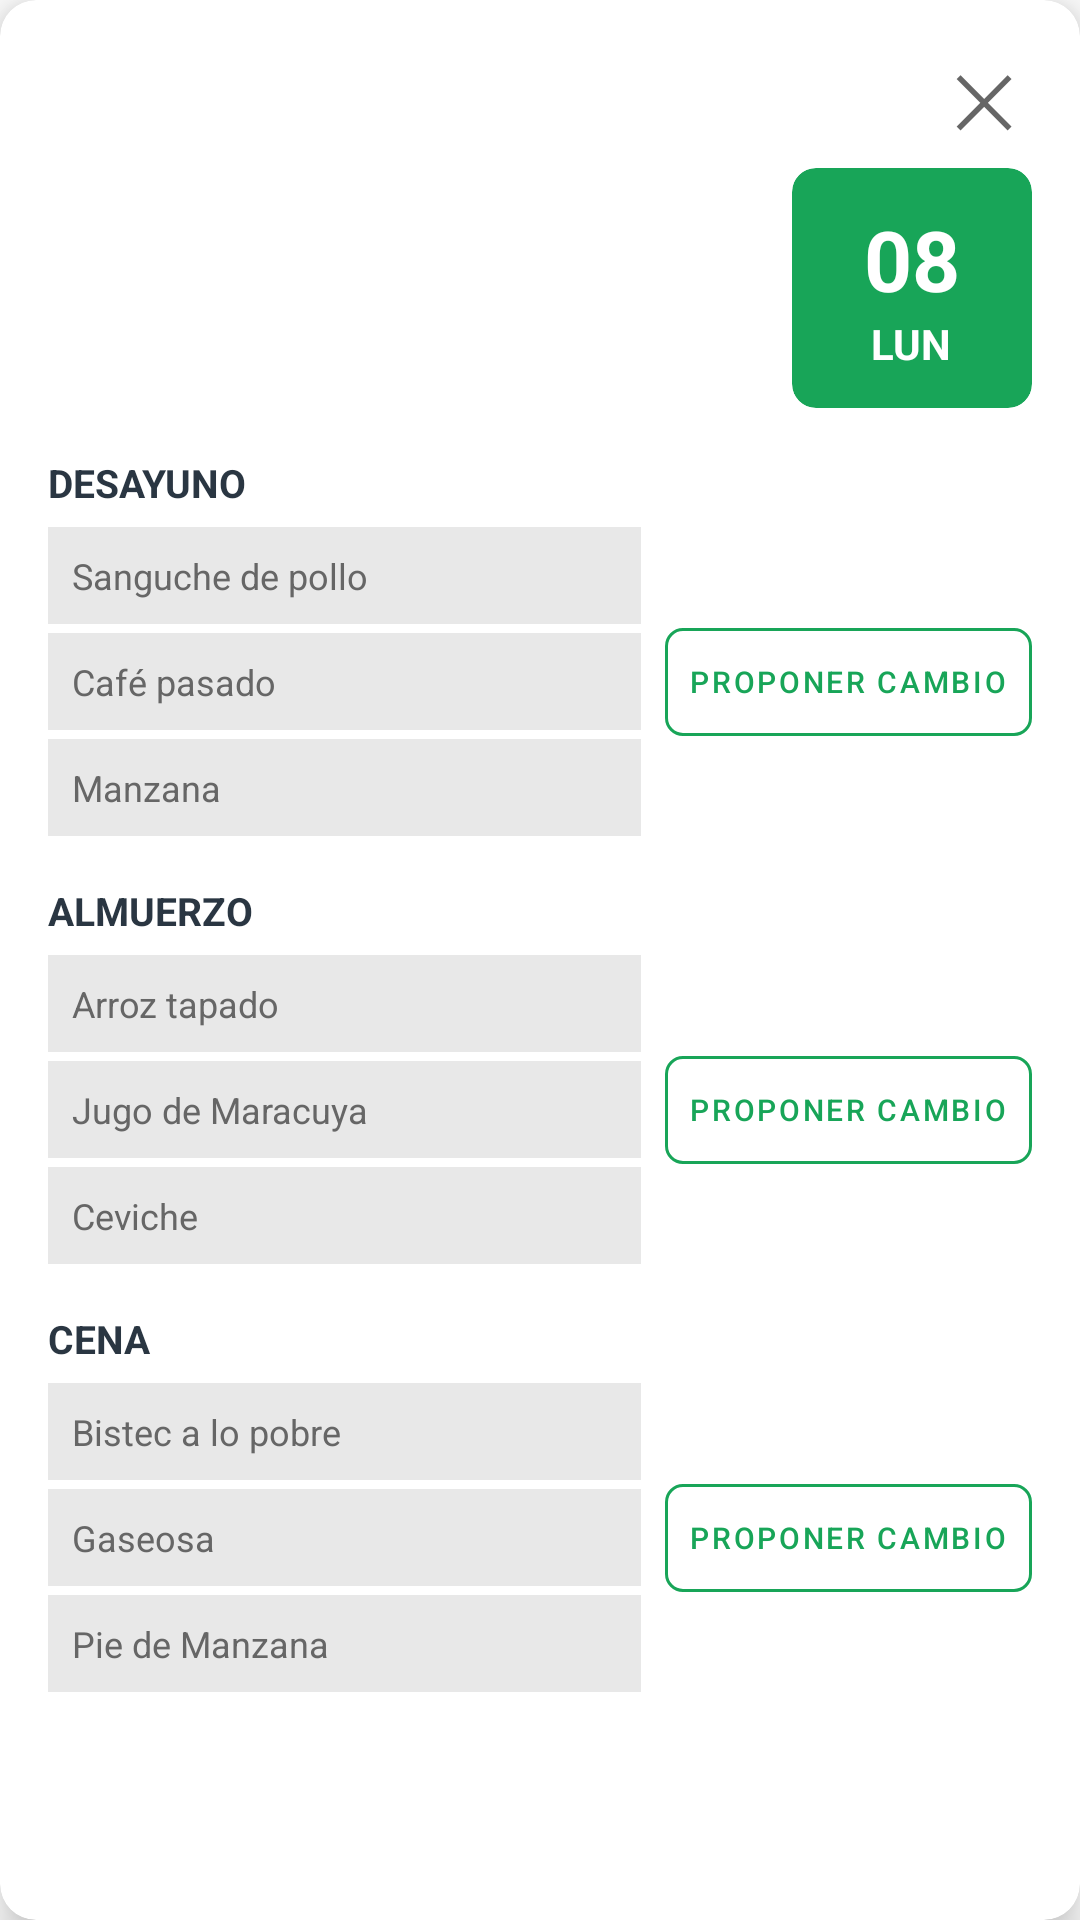

Reconstruct the res/layout file that produces this screen, plus the resources it refers to.
<!-- AndroidManifest.xml: application theme Theme.ProvcalApp -->
<!-- res/layout/dialog_menu_day.xml -->
<?xml version="1.0" encoding="utf-8"?>
<com.google.android.material.card.MaterialCardView
    xmlns:android="http://schemas.android.com/apk/res/android"
    xmlns:app="http://schemas.android.com/apk/res-auto"
    android:layout_width="match_parent"
    android:layout_height="wrap_content"
    android:layout_margin="32dp"
    app:cardCornerRadius="12dp"
    app:cardElevation="8dp">

    <androidx.constraintlayout.widget.ConstraintLayout
        android:layout_width="match_parent"
        android:layout_height="wrap_content"
        android:padding="16dp">

        
        <TextView
            android:id="@+id/btnClose"
            android:layout_width="32dp"
            android:layout_height="32dp"
            android:text="✕"
            android:textSize="24sp"
            android:textColor="#666666"
            android:gravity="center"
            android:clickable="true"
            android:focusable="true"
            app:layout_constraintEnd_toEndOf="parent"
            app:layout_constraintTop_toTopOf="parent"/>

        
        <com.google.android.material.card.MaterialCardView
            android:id="@+id/cardDay"
            android:layout_width="80dp"
            android:layout_height="80dp"
            app:cardCornerRadius="8dp"
            app:cardBackgroundColor="#18A558"
            app:cardElevation="0dp"
            android:layout_marginTop="8dp"
            app:layout_constraintEnd_toEndOf="parent"
            app:layout_constraintTop_toBottomOf="@id/btnClose">

            <LinearLayout
                android:layout_width="match_parent"
                android:layout_height="match_parent"
                android:orientation="vertical"
                android:gravity="center">

                <TextView
                    android:id="@+id/tvDayNumber"
                    android:layout_width="wrap_content"
                    android:layout_height="wrap_content"
                    android:text="08"
                    android:textSize="28sp"
                    android:textStyle="bold"
                    android:textColor="#FFFFFF"/>

                <TextView
                    android:id="@+id/tvDayName"
                    android:layout_width="wrap_content"
                    android:layout_height="wrap_content"
                    android:text="LUN"
                    android:textSize="14sp"
                    android:textStyle="bold"
                    android:textColor="#FFFFFF"/>
            </LinearLayout>
        </com.google.android.material.card.MaterialCardView>

        
        <TextView
            android:id="@+id/tvDesayunoTitle"
            android:layout_width="wrap_content"
            android:layout_height="wrap_content"
            android:text="DESAYUNO"
            android:textSize="13sp"
            android:textStyle="bold"
            android:textColor="#2A3642"
            android:layout_marginTop="16dp"
            app:layout_constraintStart_toStartOf="parent"
            app:layout_constraintTop_toBottomOf="@id/cardDay"/>

        <LinearLayout
            android:id="@+id/layoutDesayuno"
            android:layout_width="0dp"
            android:layout_height="wrap_content"
            android:orientation="vertical"
            android:layout_marginTop="6dp"
            android:layout_marginEnd="8dp"
            app:layout_constraintStart_toStartOf="parent"
            app:layout_constraintEnd_toStartOf="@id/btnCambiarDesayuno"
            app:layout_constraintTop_toBottomOf="@id/tvDesayunoTitle">

            <TextView
                android:layout_width="match_parent"
                android:layout_height="wrap_content"
                android:text="Sanguche de pollo"
                android:textSize="12sp"
                android:textColor="#666666"
                android:background="#E8E8E8"
                android:padding="8dp"
                android:layout_marginBottom="3dp"/>

            <TextView
                android:layout_width="match_parent"
                android:layout_height="wrap_content"
                android:text="Café pasado"
                android:textSize="12sp"
                android:textColor="#666666"
                android:background="#E8E8E8"
                android:padding="8dp"
                android:layout_marginBottom="3dp"/>

            <TextView
                android:layout_width="match_parent"
                android:layout_height="wrap_content"
                android:text="Manzana"
                android:textSize="12sp"
                android:textColor="#666666"
                android:background="#E8E8E8"
                android:padding="8dp"/>
        </LinearLayout>

        <com.google.android.material.button.MaterialButton
            android:id="@+id/btnCambiarDesayuno"
            style="@style/Widget.MaterialComponents.Button.OutlinedButton"
            android:layout_width="wrap_content"
            android:layout_height="wrap_content"
            android:text="Proponer cambio"
            android:textSize="10sp"
            app:icon="@drawable/ic_edit_24"
            app:iconSize="14dp"
            app:iconTint="#18A558"
            android:textColor="#18A558"
            app:strokeColor="#18A558"
            app:strokeWidth="1dp"
            app:cornerRadius="6dp"
            android:paddingStart="8dp"
            android:paddingEnd="8dp"
            app:layout_constraintEnd_toEndOf="parent"
            app:layout_constraintTop_toTopOf="@id/layoutDesayuno"
            app:layout_constraintBottom_toBottomOf="@id/layoutDesayuno"/>

        
        <TextView
            android:id="@+id/tvAlmuerzoTitle"
            android:layout_width="wrap_content"
            android:layout_height="wrap_content"
            android:text="ALMUERZO"
            android:textSize="13sp"
            android:textStyle="bold"
            android:textColor="#2A3642"
            android:layout_marginTop="16dp"
            app:layout_constraintStart_toStartOf="parent"
            app:layout_constraintTop_toBottomOf="@id/layoutDesayuno"/>

        <LinearLayout
            android:id="@+id/layoutAlmuerzo"
            android:layout_width="0dp"
            android:layout_height="wrap_content"
            android:orientation="vertical"
            android:layout_marginTop="6dp"
            android:layout_marginEnd="8dp"
            app:layout_constraintStart_toStartOf="parent"
            app:layout_constraintEnd_toStartOf="@id/btnCambiarAlmuerzo"
            app:layout_constraintTop_toBottomOf="@id/tvAlmuerzoTitle">

            <TextView
                android:layout_width="match_parent"
                android:layout_height="wrap_content"
                android:text="Arroz tapado"
                android:textSize="12sp"
                android:textColor="#666666"
                android:background="#E8E8E8"
                android:padding="8dp"
                android:layout_marginBottom="3dp"/>

            <TextView
                android:layout_width="match_parent"
                android:layout_height="wrap_content"
                android:text="Jugo de Maracuya"
                android:textSize="12sp"
                android:textColor="#666666"
                android:background="#E8E8E8"
                android:padding="8dp"
                android:layout_marginBottom="3dp"/>

            <TextView
                android:layout_width="match_parent"
                android:layout_height="wrap_content"
                android:text="Ceviche"
                android:textSize="12sp"
                android:textColor="#666666"
                android:background="#E8E8E8"
                android:padding="8dp"/>
        </LinearLayout>

        <com.google.android.material.button.MaterialButton
            android:id="@+id/btnCambiarAlmuerzo"
            style="@style/Widget.MaterialComponents.Button.OutlinedButton"
            android:layout_width="wrap_content"
            android:layout_height="wrap_content"
            android:text="Proponer cambio"
            android:textSize="10sp"
            app:icon="@drawable/ic_edit_24"
            app:iconSize="14dp"
            app:iconTint="#18A558"
            android:textColor="#18A558"
            app:strokeColor="#18A558"
            app:strokeWidth="1dp"
            app:cornerRadius="6dp"
            android:paddingStart="8dp"
            android:paddingEnd="8dp"
            app:layout_constraintEnd_toEndOf="parent"
            app:layout_constraintTop_toTopOf="@id/layoutAlmuerzo"
            app:layout_constraintBottom_toBottomOf="@id/layoutAlmuerzo"/>

        
        <TextView
            android:id="@+id/tvCenaTitle"
            android:layout_width="wrap_content"
            android:layout_height="wrap_content"
            android:text="CENA"
            android:textSize="13sp"
            android:textStyle="bold"
            android:textColor="#2A3642"
            android:layout_marginTop="16dp"
            app:layout_constraintStart_toStartOf="parent"
            app:layout_constraintTop_toBottomOf="@id/layoutAlmuerzo"/>

        <LinearLayout
            android:id="@+id/layoutCena"
            android:layout_width="0dp"
            android:layout_height="wrap_content"
            android:orientation="vertical"
            android:layout_marginTop="6dp"
            android:layout_marginEnd="8dp"
            app:layout_constraintStart_toStartOf="parent"
            app:layout_constraintEnd_toStartOf="@id/btnCambiarCena"
            app:layout_constraintTop_toBottomOf="@id/tvCenaTitle">

            <TextView
                android:layout_width="match_parent"
                android:layout_height="wrap_content"
                android:text="Bistec a lo pobre"
                android:textSize="12sp"
                android:textColor="#666666"
                android:background="#E8E8E8"
                android:padding="8dp"
                android:layout_marginBottom="3dp"/>

            <TextView
                android:layout_width="match_parent"
                android:layout_height="wrap_content"
                android:text="Gaseosa"
                android:textSize="12sp"
                android:textColor="#666666"
                android:background="#E8E8E8"
                android:padding="8dp"
                android:layout_marginBottom="3dp"/>

            <TextView
                android:layout_width="match_parent"
                android:layout_height="wrap_content"
                android:text="Pie de Manzana"
                android:textSize="12sp"
                android:textColor="#666666"
                android:background="#E8E8E8"
                android:padding="8dp"/>
        </LinearLayout>

        <com.google.android.material.button.MaterialButton
            android:id="@+id/btnCambiarCena"
            style="@style/Widget.MaterialComponents.Button.OutlinedButton"
            android:layout_width="wrap_content"
            android:layout_height="wrap_content"
            android:text="Proponer cambio"
            android:textSize="10sp"
            app:icon="@drawable/ic_edit_24"
            app:iconSize="14dp"
            app:iconTint="#18A558"
            android:textColor="#18A558"
            app:strokeColor="#18A558"
            app:strokeWidth="1dp"
            app:cornerRadius="6dp"
            android:paddingStart="8dp"
            android:paddingEnd="8dp"
            app:layout_constraintEnd_toEndOf="parent"
            app:layout_constraintTop_toTopOf="@id/layoutCena"
            app:layout_constraintBottom_toBottomOf="@id/layoutCena"/>

    </androidx.constraintlayout.widget.ConstraintLayout>
</com.google.android.material.card.MaterialCardView>
<!-- resources referenced by this layout -->
<resources>
  <style name="Theme.ProvcalApp" parent="Theme.MaterialComponents.DayNight.NoActionBar">
  
          
          
          <item name="android:statusBarColor">@color/black</item>
  
          
          <item name="android:navigationBarColor">@color/black</item>
  
          
          
          <item name="android:windowLightStatusBar">false</item>
  
          
          <item name="android:windowDrawsSystemBarBackgrounds">true</item>
  
          
          <item name="colorPrimary">@android:color/transparent</item>
          <item name="colorPrimaryVariant">@android:color/transparent</item>
          <item name="colorOnPrimary">@color/white</item>
          <item name="colorSecondary">@color/teal_200</item>
          <item name="colorSecondaryVariant">@color/teal_700</item>
          <item name="colorOnSecondary">@color/black</item>
      </style>
  <color name="black">#FF000000</color>
  <color name="white">#FFFFFFFF</color>
  <color name="teal_200">#FF03DAC5</color>
  <color name="teal_700">#FF018786</color>
</resources>
